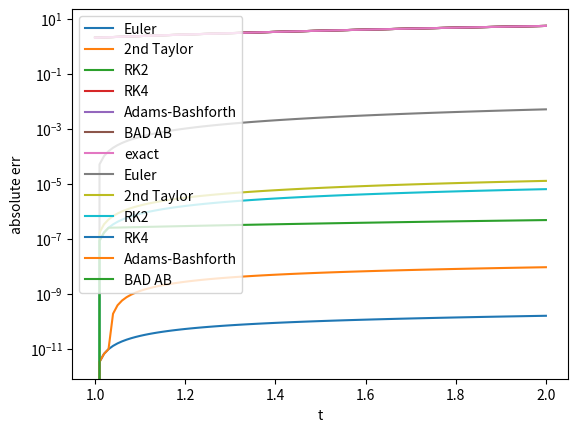

This chart was generated by the following Python code:
import numpy as np
import math
import matplotlib.pyplot as plt


def driver():
     y = lambda t: t*np.log(t)+2*t
     
     a = 1
     ya = 2
     b = 2
     h = 10**(-2)
     
     N = int((b-a)/h)
     
     [yapp1,t] = explicit_euler(a,b,h,ya)
     [yapp2,t] = Taylor_2nd(a,b,h,ya)
     [yapp3,t] = RK2(a,b,h,ya)
     [yapp4,t] = RK4(a,b,h,ya)
     [yapp5,t] = fourstepadams(a,b,h,ya)    
     [yapp6,t] = fourstepadamsBAD(a,b,h,ya)    
     
     
     err1 = np.zeros(N+1)
     err2 = np.zeros(N+1)
     err3 = np.zeros(N+1)
     err4 = np.zeros(N+1)
     err5 = np.zeros(N+1)
     err6 = np.zeros(N+1)
     
     for j in range(0,N+1):
        err1[j] = abs(y(t[j])-yapp1[j])
        err2[j] = abs(y(t[j])-yapp2[j])
        err3[j] = abs(y(t[j])-yapp3[j])
        err4[j] = abs(y(t[j])-yapp4[j])
        err5[j] = abs(y(t[j])-yapp5[j])
        err6[j] = abs(y(t[j])-yapp6[j])
    
#     print('err for explicit euler:', err1) 
     
     plt.plot(t,yapp1,label = 'Euler')
     plt.plot(t,yapp2,label = '2nd Taylor')
     plt.plot(t,yapp3,label = 'RK2')
     plt.plot(t,yapp4,label = 'RK4')
     plt.plot(t,yapp5,label = 'Adams-Bashforth')
     plt.plot(t,yapp6,label = 'BAD AB')
     plt.plot(t,y(t),label = 'exact')
     plt.xlabel('t')
     plt.legend(loc = 'upper left')
     plt.show()

     plt.plot(t,err1,label = 'Euler')
     plt.plot(t,err2,label = '2nd Taylor')
     plt.plot(t,err3,label = 'RK2')
     plt.plot(t,err4,label = 'RK4')
     plt.plot(t,err5,label = 'Adams-Bashforth')
     plt.plot(t,err6,label = 'BAD AB')
     plt.yscale('log')
     plt.xlabel('t')
     plt.ylabel('absolute err')
     plt.legend(loc = 'upper left')
     plt.show()
     
     return
     
def eval_f(t,y):
#     evaluate f(t,y)
     
     f = 1+y/t
     return f
     
def eval_ft(t,y):
#      evaluate the total derivative of f
     
     ft = -y/(t**2)+1/t*(1+y/t)
     return ft
     
def fourstepadams(a,b,h,ya):

     N = int((b-a)/h)
     
     yapp = np.zeros(N+1)
     t = np.zeros(N+1)
 
#   initialize with rk4
     btmp = a+3*h
     [ytmp, ttmp] = RK4(a,btmp,h,ya)

#   copy the entries into yapp and t
     for j in range(0,4):
        yapp[j] = ytmp[j]
        t[j] = ttmp[j]     

# now time integration with Adams-Bashforth
     for j in range(4,N+1):
        t1 = a+(j-4)*h
        a1 = yapp[j-4]
        t2 = a+(j-3)*h
        a2 = yapp[j-3]
        t3 = a+(j-2)*h
        a3 = yapp[j-2]
        t4 = a+(j-1)*h
        a4 = yapp[j-1]
        t[j] = t4+h
        yapp[j] = yapp[j-1]+h/24*(55*eval_f(t4,a4)-59*eval_f(t3,a3)+
               37*eval_f(t2,a2)-9*eval_f(t1,a1))

     return (yapp,t)

def fourstepadamsBAD(a,b,h,ya):

     N = int((b-a)/h)
     
     yapp = np.zeros(N+1)
     t = np.zeros(N+1)
     
 
#   initialize with rk2
     btmp = a+3*h
     [ytmp, ttmp] = RK2(a,btmp,h,ya)

#   copy the entries into yapp and t
     for j in range(0,4):
        yapp[j] = ytmp[j]
        t[j] = ttmp[j]     

# now time integration with Adams-Bashforth
     for j in range(4,N+1):
        t1 = a+(j-4)*h
        a1 = yapp[j-4]
        t2 = a+(j-3)*h
        a2 = yapp[j-3]
        t3 = a+(j-2)*h
        a3 = yapp[j-2]
        t4 = a+(j-1)*h
        a4 = yapp[j-1]
        t[j] = t4+h
        yapp[j] = yapp[j-1]+h/24*(55*eval_f(t4,a4)-59*eval_f(t3,a3)+
               37*eval_f(t2,a2)-9*eval_f(t1,a1))
               

     return (yapp,t)


     
def explicit_euler(a,b,h,ya):

     N = int((b-a)/h)
     
     yapp = np.zeros(N+1)
     t = np.zeros(N+1)
     
     yapp[0] = ya
     t[0] = a

     for jj in range(1, N+1):
        tj = a+(jj-1)*h
        t[jj] = tj+h
        ftmp = eval_f(tj,yapp[jj-1])
        yapp[jj] = yapp[jj-1]+h*ftmp

     return (yapp,t)
     
def Taylor_2nd(a,b,h,ya):

     N = int((b-a)/h)
     
     yapp = np.zeros(N+1)
     t = np.zeros(N+1)
     
     yapp[0] = ya
     t[0] = a

     for jj in range(1, N+1):
        tj = a+(jj-1)*h
        t[jj] = tj+h
        ftmp = eval_f(tj,yapp[jj-1])
        ft_tmp = eval_ft(tj,yapp[jj-1])
        yapp[jj] = yapp[jj-1]+h*(ftmp + h/2*ft_tmp)

     return (yapp,t)
     
def RK2(a,b,h,ya):

     N = int((b-a)/h)
     
     yapp = np.zeros(N+1)
     t = np.zeros(N+1)
     
     yapp[0] = ya
     t[0] = a

     for jj in range(1, N+1):
        tj = a+(jj-1)*h
        t[jj] = tj+h
        ftmp = eval_f(tj,yapp[jj-1])
        ytmp = yapp[jj-1]+h/2*ftmp;
        yapp[jj] = yapp[jj-1]+h*eval_f(tj+h/2,ytmp)

     return (yapp,t)

def RK4(a,b,h,ya):

     N = int((b-a)/h)
     
     yapp = np.zeros(N+1)
     t = np.zeros(N+1)
     
     yapp[0] = ya
     t[0] = a

     for jj in range(1, N+1):
        tj = a+(jj-1)*h
        t[jj] = tj+h
        rk = yapp[jj-1]
        k1 = h*eval_f(tj,rk)
        k2= h*eval_f(tj+h/2,rk+0.5*k1)
        k3 = h*eval_f(tj+h/2,rk+1/2*k2)
        k4 = h*eval_f(tj+h,rk+k3)
        yapp[jj] = rk + 1/6*(k1+2*k2+2*k3+k4)

     return (yapp,t)

driver()
               
